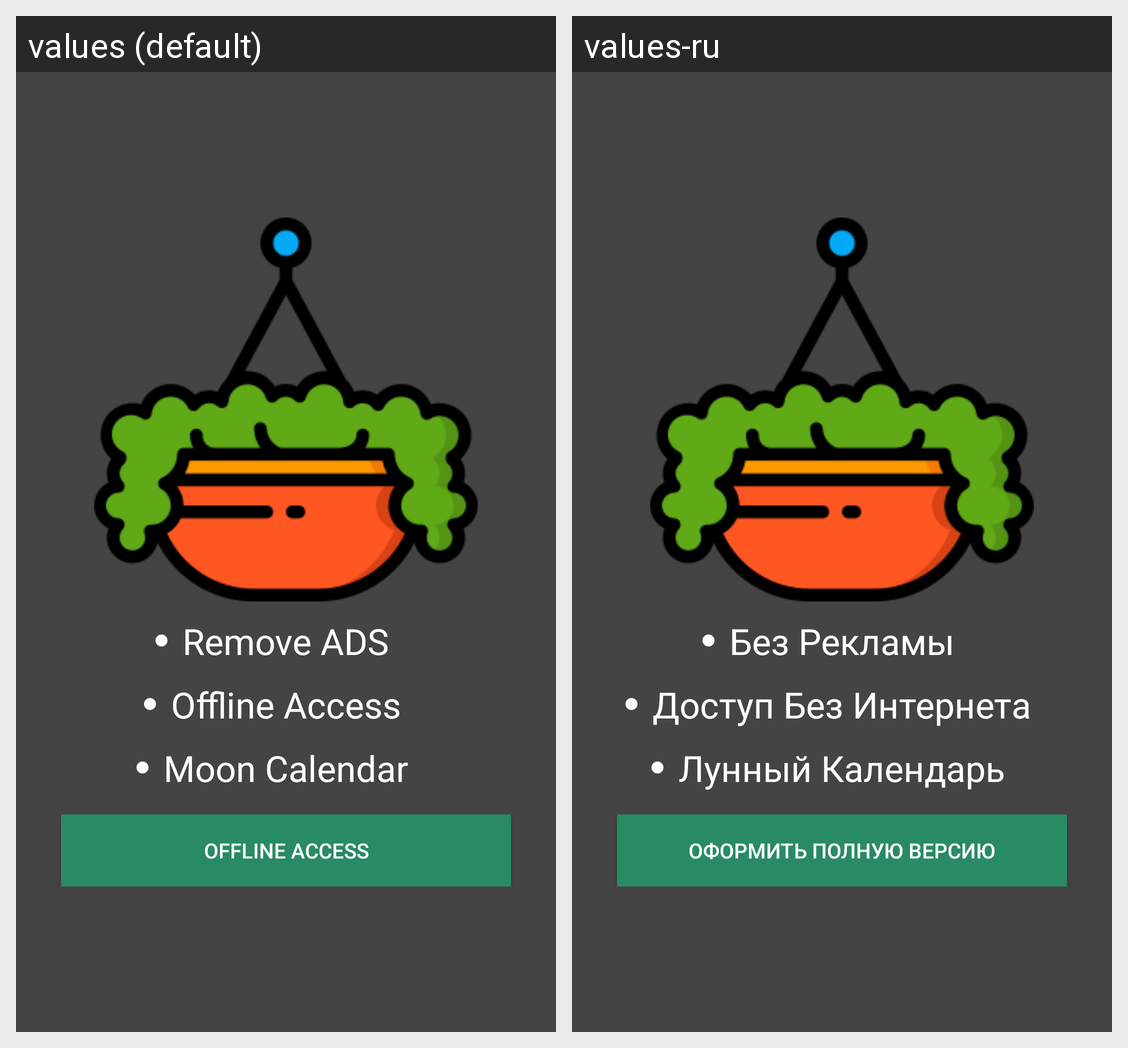

The same Android screen rendered under two of its app's locales, left to right. List the strings drawn on it with the default value and each locale's translation.
Android screen res/layout/paid_content_layout_layout.xml rendered under 2 locales, left to right: values (default), values-ru. Device: Nexus 5 (rendered at 1080×1920; each locale shown at half size, 540×960, under a caption strip naming it); theme AppTheme.
Strings drawn on this screen, with the default value and each locale's value (text and hints the layout hard-codes, and strings that could not be matched under every locale, appear in the picture but are not listed):

paid_activity_ads
  values: Remove ADS
  values-ru: Без Рекламы

paid_activity_offline
  values: Offline Access
  values-ru: Доступ Без Интернета

paid_activity_moon
  values: Moon Calendar
  values-ru: Лунный Календарь

paid_activity_buy
  values: Offline Access
  values-ru: Оформить Полную Версию
